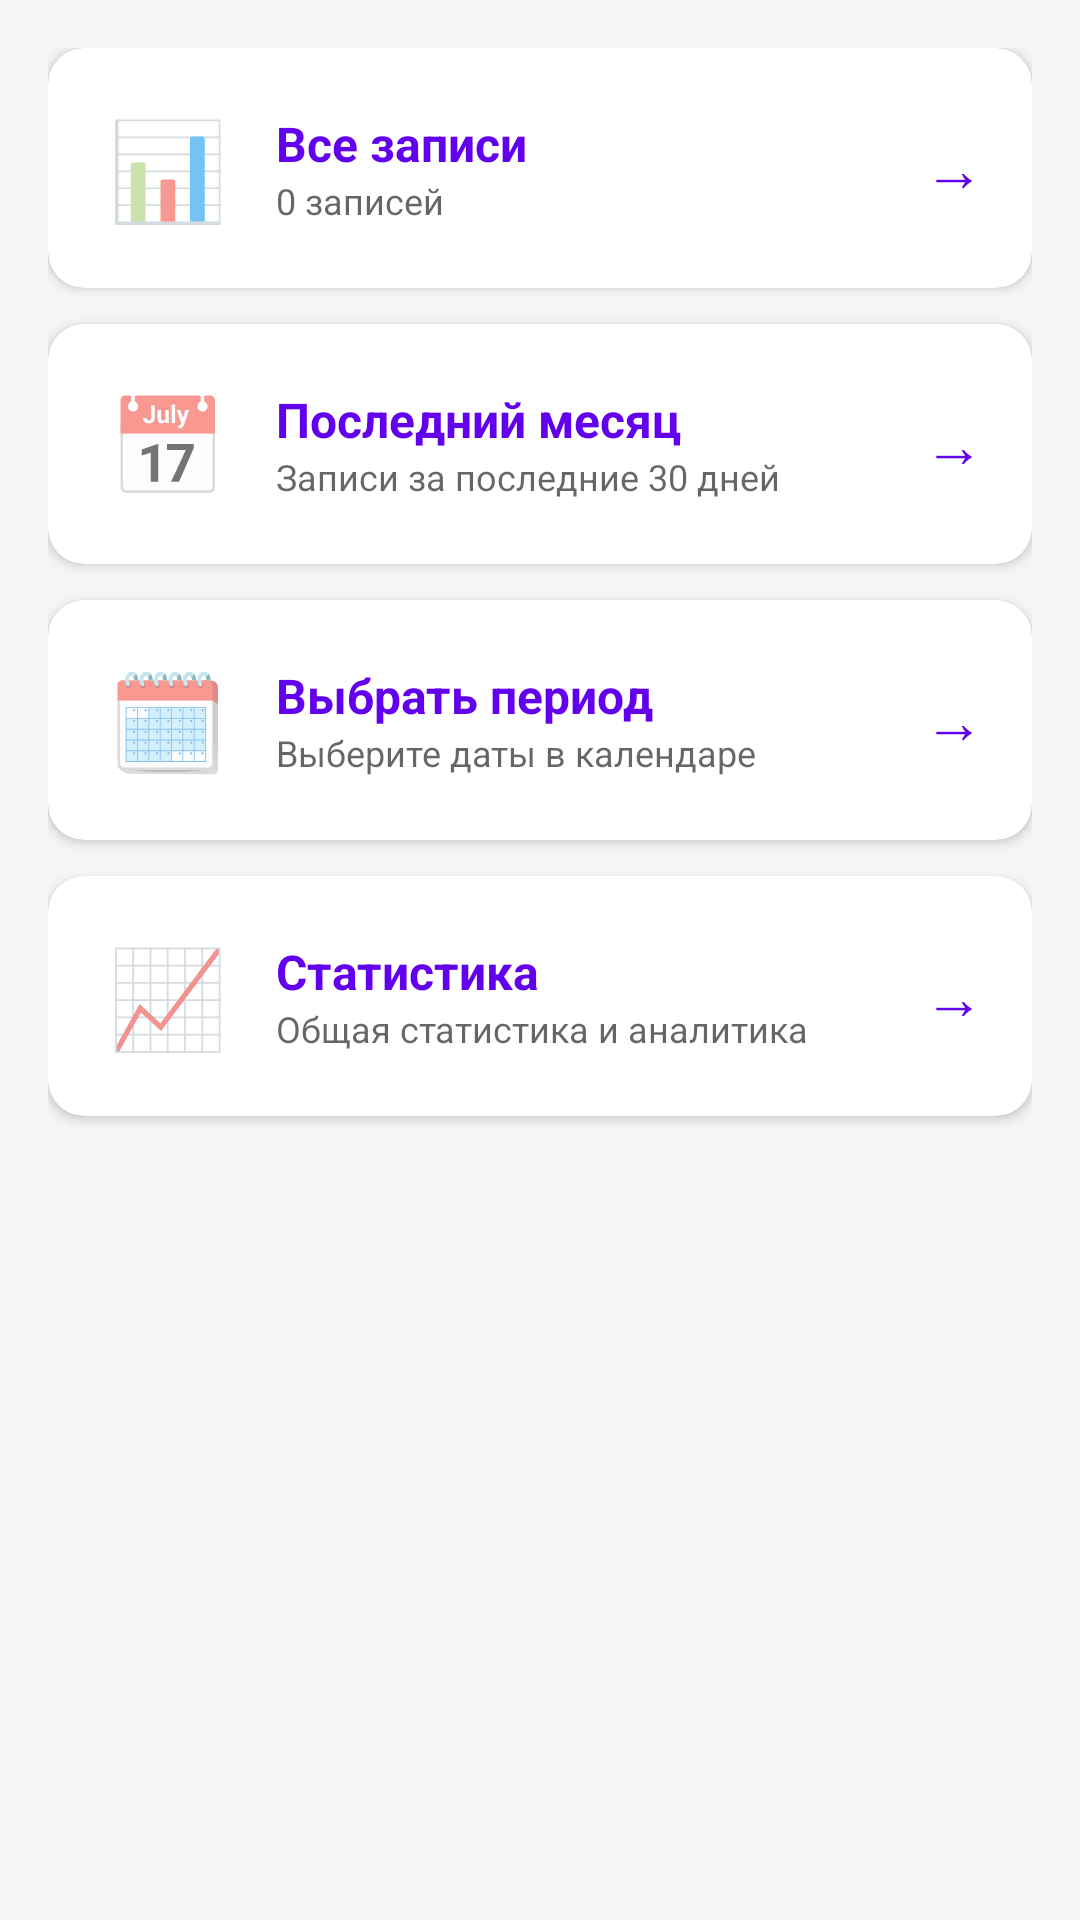

Here is an Android app screen rendered from its layout file. Give the layout XML and the strings, colors and styles it references.
<!-- AndroidManifest.xml: application theme Theme.MigraineTracker -->
<!-- res/layout/dialog_export_options.xml -->
<?xml version="1.0" encoding="utf-8"?>
<LinearLayout xmlns:android="http://schemas.android.com/apk/res/android"
    xmlns:app="http://schemas.android.com/apk/res-auto"
    android:layout_width="match_parent"
    android:layout_height="wrap_content"
    android:orientation="vertical"
    android:padding="16dp">

    <com.google.android.material.card.MaterialCardView
        android:id="@+id/card_export_all"
        android:layout_width="match_parent"
        android:layout_height="wrap_content"
        android:layout_marginBottom="12dp"
        app:cardCornerRadius="12dp"
        app:cardElevation="2dp"
        android:clickable="true"
        android:focusable="true"
        android:foreground="?attr/selectableItemBackground">

        <LinearLayout
            android:layout_width="match_parent"
            android:layout_height="wrap_content"
            android:orientation="horizontal"
            android:padding="16dp"
            android:gravity="center_vertical">

            <TextView
                android:layout_width="48dp"
                android:layout_height="48dp"
                android:text="📊"
                android:textSize="32sp"
                android:gravity="center" />

            <LinearLayout
                android:layout_width="0dp"
                android:layout_height="wrap_content"
                android:layout_weight="1"
                android:orientation="vertical"
                android:layout_marginStart="12dp">

                <TextView
                    android:layout_width="wrap_content"
                    android:layout_height="wrap_content"
                    android:text="Все записи"
                    android:textSize="16sp"
                    android:textStyle="bold"
                    android:textColor="?attr/colorPrimary" />

                <TextView
                    android:id="@+id/text_export_all_count"
                    android:layout_width="wrap_content"
                    android:layout_height="wrap_content"
                    android:text="0 записей"
                    android:textSize="12sp"
                    android:textColor="?android:attr/textColorSecondary" />

            </LinearLayout>

            <TextView
                android:layout_width="wrap_content"
                android:layout_height="wrap_content"
                android:text="→"
                android:textSize="20sp"
                android:textColor="?attr/colorPrimary" />

        </LinearLayout>

    </com.google.android.material.card.MaterialCardView>

    <com.google.android.material.card.MaterialCardView
        android:id="@+id/card_export_last_month"
        android:layout_width="match_parent"
        android:layout_height="wrap_content"
        android:layout_marginBottom="12dp"
        app:cardCornerRadius="12dp"
        app:cardElevation="2dp"
        android:clickable="true"
        android:focusable="true"
        android:foreground="?attr/selectableItemBackground">

        <LinearLayout
            android:layout_width="match_parent"
            android:layout_height="wrap_content"
            android:orientation="horizontal"
            android:padding="16dp"
            android:gravity="center_vertical">

            <TextView
                android:layout_width="48dp"
                android:layout_height="48dp"
                android:text="📅"
                android:textSize="32sp"
                android:gravity="center" />

            <LinearLayout
                android:layout_width="0dp"
                android:layout_height="wrap_content"
                android:layout_weight="1"
                android:orientation="vertical"
                android:layout_marginStart="12dp">

                <TextView
                    android:layout_width="wrap_content"
                    android:layout_height="wrap_content"
                    android:text="Последний месяц"
                    android:textSize="16sp"
                    android:textStyle="bold"
                    android:textColor="?attr/colorPrimary" />

                <TextView
                    android:layout_width="wrap_content"
                    android:layout_height="wrap_content"
                    android:text="Записи за последние 30 дней"
                    android:textSize="12sp"
                    android:textColor="?android:attr/textColorSecondary" />

            </LinearLayout>

            <TextView
                android:layout_width="wrap_content"
                android:layout_height="wrap_content"
                android:text="→"
                android:textSize="20sp"
                android:textColor="?attr/colorPrimary" />

        </LinearLayout>

    </com.google.android.material.card.MaterialCardView>

    <com.google.android.material.card.MaterialCardView
        android:id="@+id/card_export_date_range"
        android:layout_width="match_parent"
        android:layout_height="wrap_content"
        android:layout_marginBottom="12dp"
        app:cardCornerRadius="12dp"
        app:cardElevation="2dp"
        android:clickable="true"
        android:focusable="true"
        android:foreground="?attr/selectableItemBackground">

        <LinearLayout
            android:layout_width="match_parent"
            android:layout_height="wrap_content"
            android:orientation="horizontal"
            android:padding="16dp"
            android:gravity="center_vertical">

            <TextView
                android:layout_width="48dp"
                android:layout_height="48dp"
                android:text="🗓️"
                android:textSize="32sp"
                android:gravity="center" />

            <LinearLayout
                android:layout_width="0dp"
                android:layout_height="wrap_content"
                android:layout_weight="1"
                android:orientation="vertical"
                android:layout_marginStart="12dp">

                <TextView
                    android:layout_width="wrap_content"
                    android:layout_height="wrap_content"
                    android:text="Выбрать период"
                    android:textSize="16sp"
                    android:textStyle="bold"
                    android:textColor="?attr/colorPrimary" />

                <TextView
                    android:layout_width="wrap_content"
                    android:layout_height="wrap_content"
                    android:text="Выберите даты в календаре"
                    android:textSize="12sp"
                    android:textColor="?android:attr/textColorSecondary" />

            </LinearLayout>

            <TextView
                android:layout_width="wrap_content"
                android:layout_height="wrap_content"
                android:text="→"
                android:textSize="20sp"
                android:textColor="?attr/colorPrimary" />

        </LinearLayout>

    </com.google.android.material.card.MaterialCardView>

    <com.google.android.material.card.MaterialCardView
        android:id="@+id/card_export_statistics"
        android:layout_width="match_parent"
        android:layout_height="wrap_content"
        app:cardCornerRadius="12dp"
        app:cardElevation="2dp"
        android:clickable="true"
        android:focusable="true"
        android:foreground="?attr/selectableItemBackground">

        <LinearLayout
            android:layout_width="match_parent"
            android:layout_height="wrap_content"
            android:orientation="horizontal"
            android:padding="16dp"
            android:gravity="center_vertical">

            <TextView
                android:layout_width="48dp"
                android:layout_height="48dp"
                android:text="📈"
                android:textSize="32sp"
                android:gravity="center" />

            <LinearLayout
                android:layout_width="0dp"
                android:layout_height="wrap_content"
                android:layout_weight="1"
                android:orientation="vertical"
                android:layout_marginStart="12dp">

                <TextView
                    android:layout_width="wrap_content"
                    android:layout_height="wrap_content"
                    android:text="Статистика"
                    android:textSize="16sp"
                    android:textStyle="bold"
                    android:textColor="?attr/colorPrimary" />

                <TextView
                    android:layout_width="wrap_content"
                    android:layout_height="wrap_content"
                    android:text="Общая статистика и аналитика"
                    android:textSize="12sp"
                    android:textColor="?android:attr/textColorSecondary" />

            </LinearLayout>

            <TextView
                android:layout_width="wrap_content"
                android:layout_height="wrap_content"
                android:text="→"
                android:textSize="20sp"
                android:textColor="?attr/colorPrimary" />

        </LinearLayout>

    </com.google.android.material.card.MaterialCardView>

</LinearLayout>
<!-- resources referenced by this layout -->
<resources>
  <style name="Theme.MigraineTracker" parent="Theme.MaterialComponents.DayNight.NoActionBar">
  
          <item name="colorPrimary">@color/purple_500</item>
          <item name="colorPrimaryVariant">@color/purple_700</item>
          <item name="colorOnPrimary">@color/white</item>
          <item name="colorSecondary">@color/teal_200</item>
          <item name="colorSecondaryVariant">@color/teal_700</item>
          <item name="colorOnSecondary">@color/black</item>
  
          <item name="colorSurface">@color/background_card</item>
          <item name="colorOnSurface">@color/black</item>
          <item name="android:colorBackground">@color/background_main</item>
          <item name="colorOnBackground">@color/black</item>
  
          <item name="android:statusBarColor">?attr/colorPrimaryVariant</item>
          <item name="android:windowActionBar">false</item>
          <item name="windowNoTitle">true</item>
  
          <item name="materialAlertDialogTheme">@style/ThemeOverlay.MaterialComponents.MaterialAlertDialog</item>
  
          <item name="colorButtonNormal">?attr/colorPrimary</item>
          <item name="colorControlHighlight">?attr/colorPrimary</item>
      </style>
  <color name="purple_500">#FF6200EE</color>
  <color name="purple_700">#FF3700B3</color>
  <color name="white">#FFFFFFFF</color>
  <color name="teal_200">#FF03DAC5</color>
  <color name="teal_700">#FF018786</color>
  <color name="black">#FF000000</color>
  <color name="background_card">#FFFFFFFF</color>
  <color name="background_main">#FFF5F5F5</color>
</resources>
